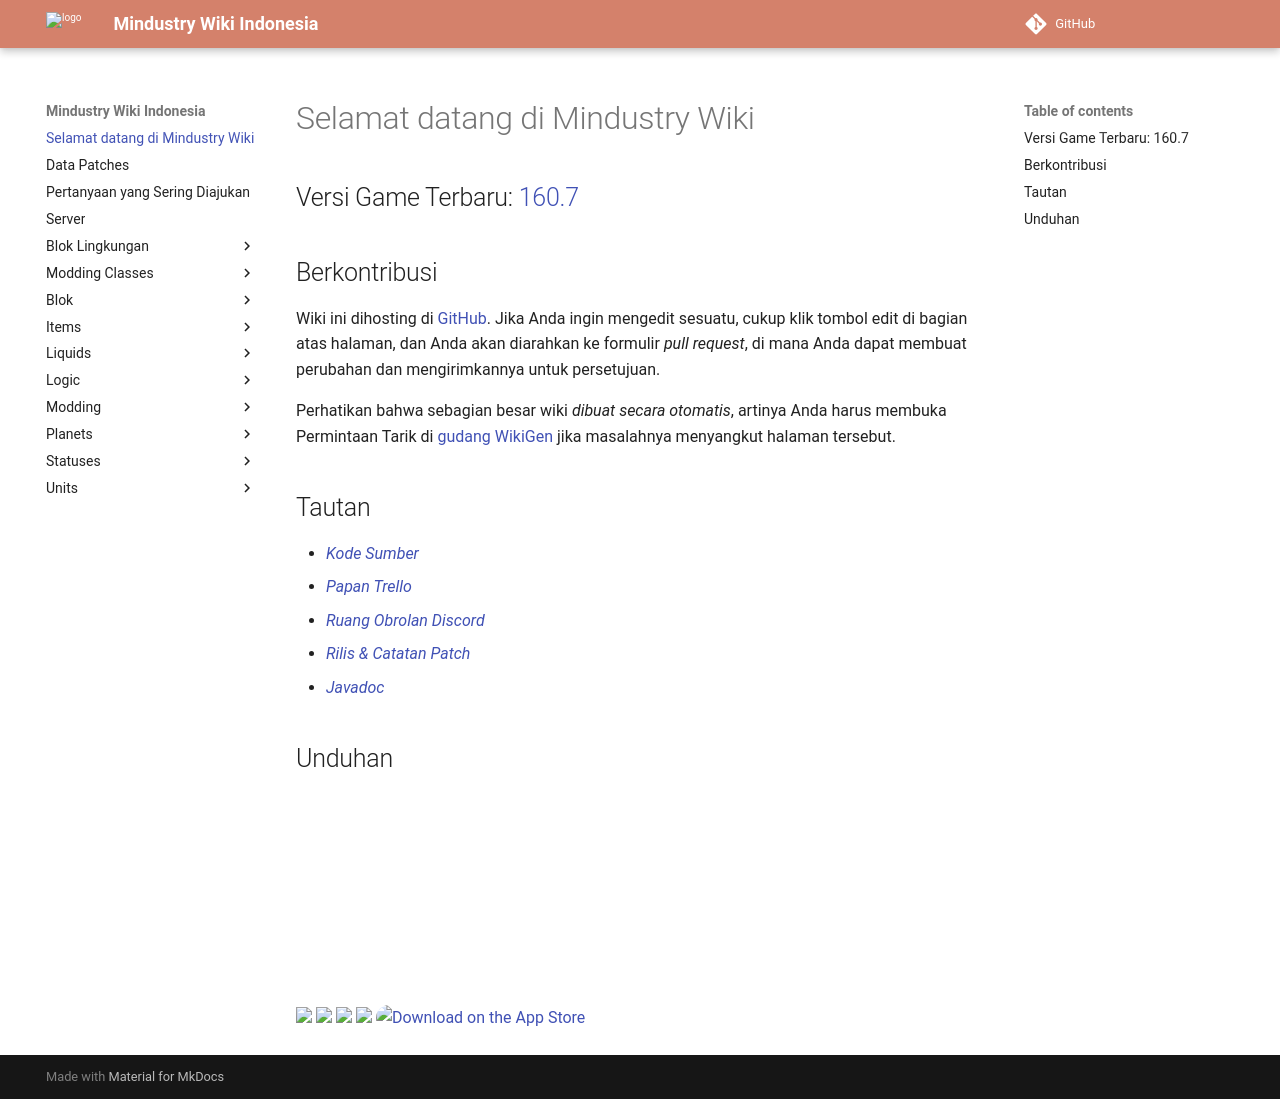

repository: MindustryID/wiki · page: index.html · generator: mkdocs

# Selamat datang di Mindustry Wiki

## Versi Game Terbaru: [$latestRelease]($latestReleaseLink)

## Berkontribusi

Wiki ini dihosting di [GitHub](https://github.com/MindustryID/wiki). Jika Anda ingin mengedit sesuatu, cukup klik tombol edit di bagian atas halaman, dan Anda akan diarahkan ke formulir *pull request*, di mana Anda dapat membuat perubahan dan mengirimkannya untuk persetujuan.

Perhatikan bahwa sebagian besar wiki *dibuat secara otomatis*, artinya Anda harus membuka Permintaan Tarik di [gudang WikiGen](https://github.com/WilloIzCitron/Mindustry-Wiki-Generator) jika masalahnya menyangkut halaman tersebut.

## Tautan

- _[Kode Sumber](https://github.com/Anuken/Mindustry)_
- _[Papan Trello](https://trello.com/b/aE2tcUwF/mindustry-trello)_
- _[Ruang Obrolan Discord](https://discord.gg/mindustry)_
- _[Rilis & Catatan Patch](https://github.com/Anuken/Mindustry/releases)_
- _[Javadoc](https://mindustrygame.github.io/docs/)_

## Unduhan

<style>

.store{
	width: 250px;
}

</style>

<iframe src="https://store.steampowered.com/widget/1127400/" frameborder="0" width="646" height="190"></iframe> 
<a href="https://anuke.itch.io/mindustry"><img class="store" src="https://static.itch.io/images/badge.svg"></img><a>
<a href="https://play.google.com/store/apps/details?id=io.anuke.mindustry"><img class="store" src="https://play.google.com/intl/en_us/badges/images/generic/en-play-badge.png"></img><a>
<a href="https://f-droid.org/packages/io.anuke.mindustry"><img class="store" src="https://fdroid.gitlab.io/artwork/badge/get-it-on.png"></img><a>
<a href="https://flathub.org/apps/details/com.github.Anuken.Mindustry"><img class="store" src="https://flathub.org/assets/badges/flathub-badge-en.svg"></img><a>
<a href="https://apps.apple.com/us/app/mindustry/id1385258906?itsct=apps_box&amp;itscg=30200" style="overflow: hidden; border-radius: 13px;"><img class="store" src="https://tools.applemediaservices.com/api/badges/download-on-the-app-store/black/en-US?size=250x83&amp;releaseDate=1528416000&h=43142217e0fc99956f864865b9d8bc56" alt="Download on the App Store" style="border-radius: 13px;"></a>
